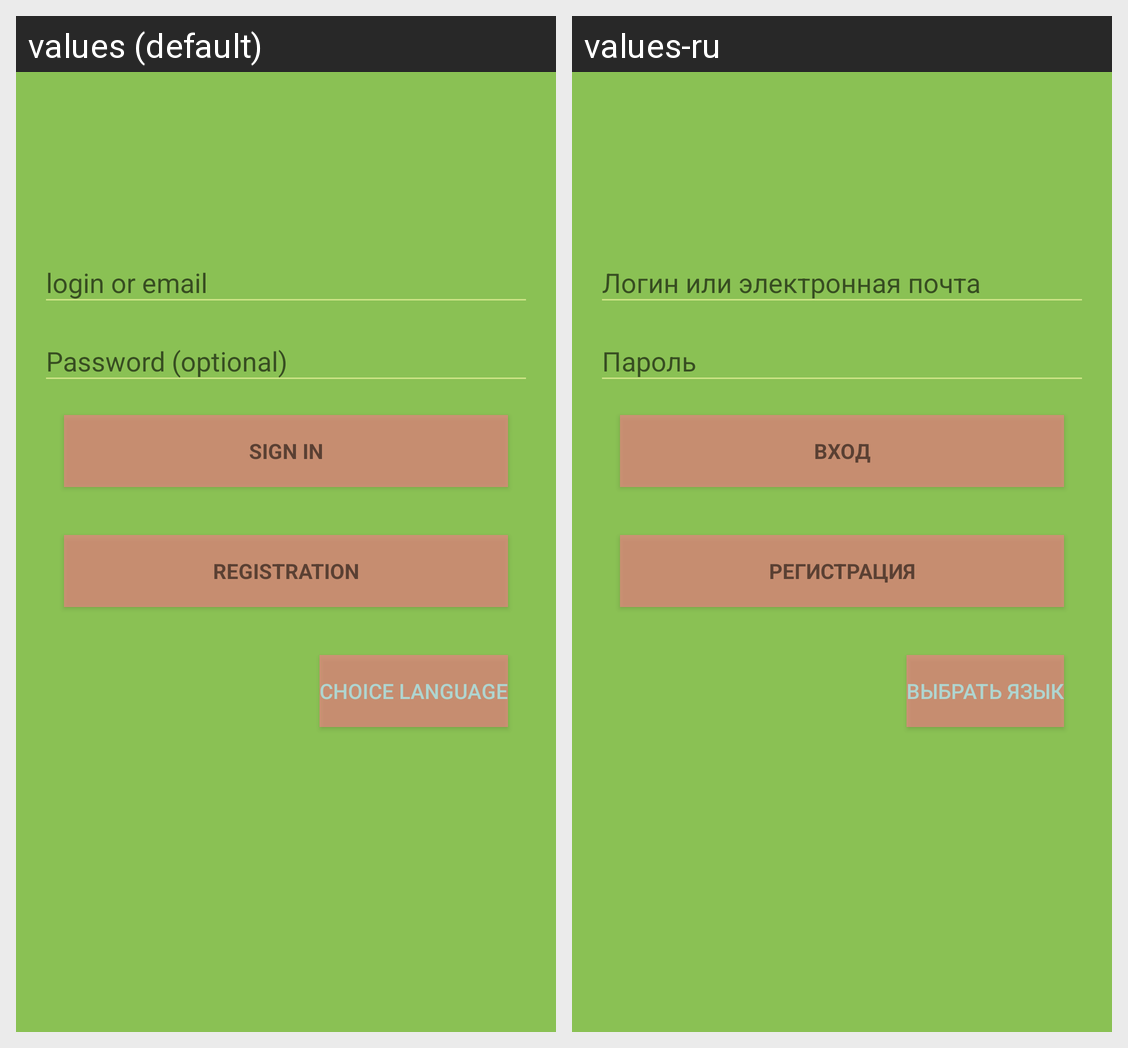

Here is an Android app screen in its default locale and in the app's own translations. Write out the translated-string differences for the strings that appear on this screen.
Android screen res/layout/fragment_login.xml rendered under 2 locales, left to right: values (default), values-ru. Device: Nexus 5 (rendered at 1080×1920; each locale shown at half size, 540×960, under a caption strip naming it); theme AppThemeCustom.
Strings drawn on this screen, with the default value and each locale's value (text and hints the layout hard-codes, and strings that could not be matched under every locale, appear in the picture but are not listed):

action_sign_in_short
  values: Sign in
  values-ru: Вход

action_sign_in
  values: Sign in
  values-ru: Вход

action_register_login
  values: Registration
  values-ru: Регистрация

choice_language_login
  values: Choice language
  values-ru: Выбрать язык
